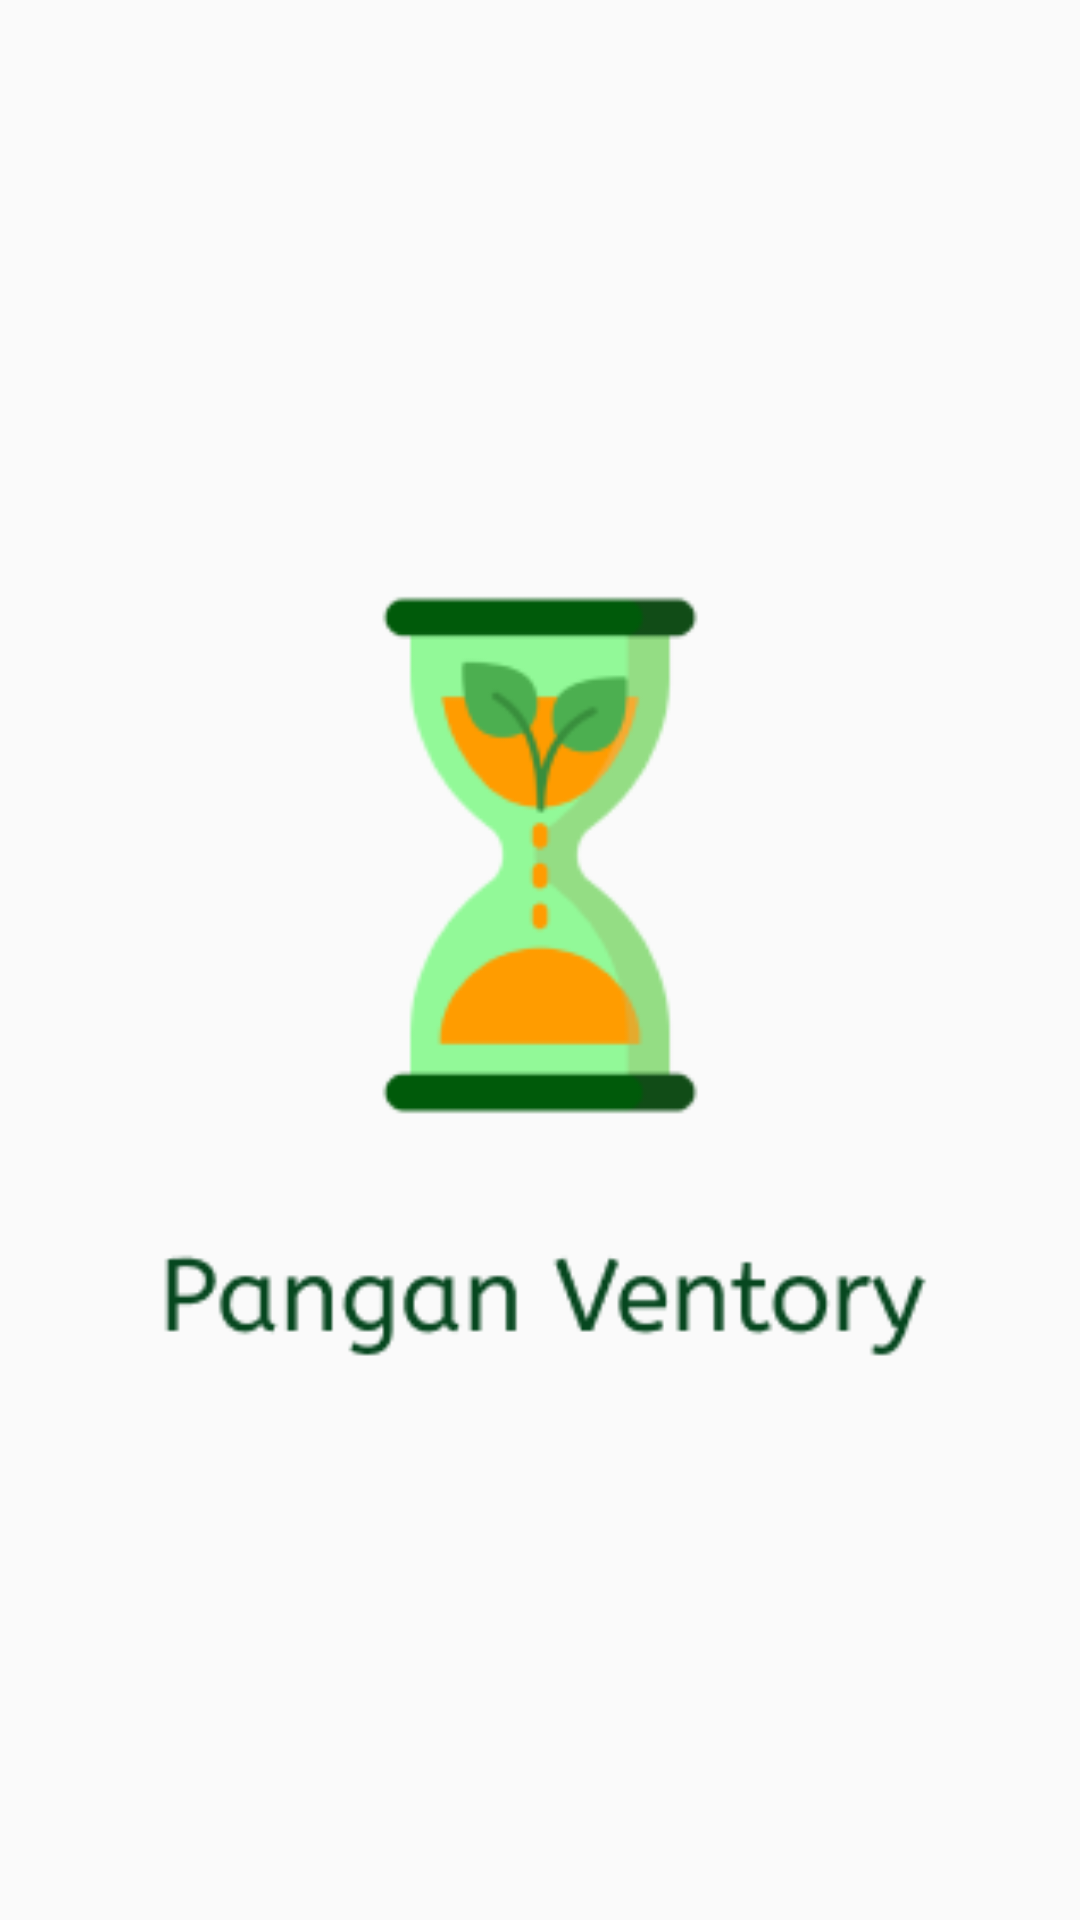

The Android layout XML behind this screen, and the referenced resources:
<!-- AndroidManifest.xml: activity theme Theme.AppCompat.DayNight.NoActionBar -->
<!-- res/layout/activity_splash_screen.xml -->
<?xml version="1.0" encoding="utf-8"?>
<androidx.constraintlayout.widget.ConstraintLayout xmlns:android="http://schemas.android.com/apk/res/android"
    xmlns:app="http://schemas.android.com/apk/res-auto"
    xmlns:tools="http://schemas.android.com/tools"
    android:layout_width="match_parent"
    android:layout_height="match_parent"
    tools:context=".ui.splashscreen.SplashScreenActivity">

    <ImageView
        android:id="@+id/pv_logo"
        android:layout_width="350dp"
        android:layout_height="350dp"
        android:contentDescription="@string/panganventory_logo"
        android:src="@drawable/panganventory_logo"
        app:layout_constraintBottom_toBottomOf="parent"
        app:layout_constraintEnd_toEndOf="parent"
        app:layout_constraintHorizontal_bias="0.495"
        app:layout_constraintStart_toStartOf="parent"
        app:layout_constraintTop_toTopOf="parent"
        app:layout_constraintVertical_bias="0.354" />


</androidx.constraintlayout.widget.ConstraintLayout>
<!-- resources referenced by this layout -->
<resources>
  <!-- drawable panganventory_logo: png bitmap (drawable-v24, 11651 bytes) -->
  <string name="panganventory_logo">logo</string>
</resources>
